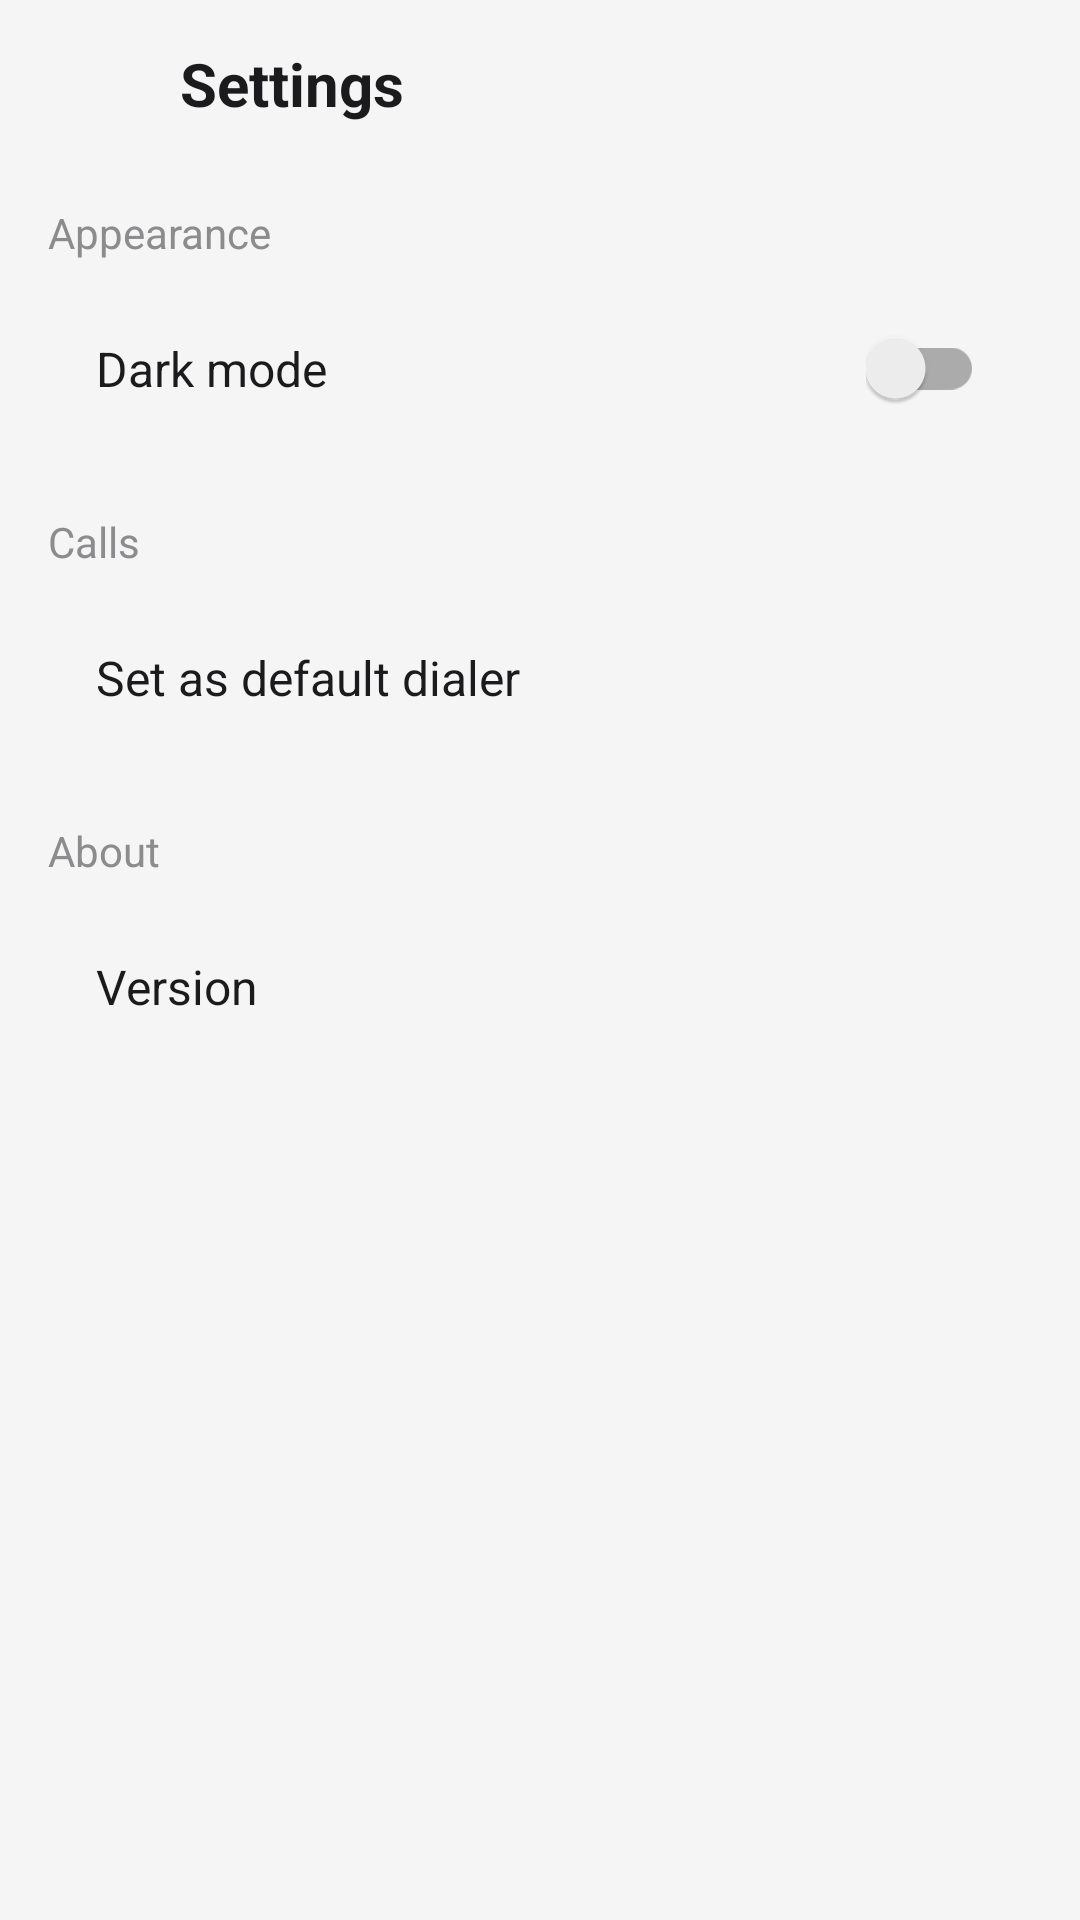

Reconstruct the res/layout file that produces this screen, plus the resources it refers to.
<!-- AndroidManifest.xml: application theme Theme.LightDialer -->
<!-- res/layout/activity_settings.xml -->
<?xml version="1.0" encoding="utf-8"?>
<LinearLayout xmlns:android="http://schemas.android.com/apk/res/android"
    android:layout_width="match_parent"
    android:layout_height="match_parent"
    android:orientation="vertical">

    <LinearLayout
        android:layout_width="match_parent"
        android:layout_height="56dp"
        android:orientation="horizontal"
        android:gravity="center_vertical"
        android:paddingStart="12dp"
        android:paddingEnd="20dp">

        <ImageButton
            android:id="@+id/backButton"
            android:layout_width="40dp"
            android:layout_height="40dp"
            android:background="?attr/selectableItemBackgroundBorderless"
            android:contentDescription="@string/backspace"
            android:src="@drawable/ic_back"
            android:tint="@color/text_primary"/>

        <TextView
            android:layout_width="wrap_content"
            android:layout_height="wrap_content"
            android:layout_marginStart="8dp"
            android:text="@string/settings"
            android:textColor="@color/text_primary"
            android:textSize="20sp"
            android:textStyle="bold"/>
    </LinearLayout>

    <ScrollView
        android:layout_width="match_parent"
        android:layout_height="0dp"
        android:layout_weight="1">

        <LinearLayout
            android:layout_width="match_parent"
            android:layout_height="wrap_content"
            android:orientation="vertical"
            android:paddingStart="16dp"
            android:paddingEnd="16dp"
            android:paddingBottom="32dp">

            <TextView
                android:layout_width="wrap_content"
                android:layout_height="wrap_content"
                android:layout_marginTop="12dp"
                android:text="@string/section_appearance"
                android:textColor="@color/text_secondary"
                android:textSize="14sp"/>

            <LinearLayout
                android:layout_width="match_parent"
                android:layout_height="wrap_content"
                android:layout_marginTop="8dp"
                android:orientation="vertical"
                android:paddingStart="16dp"
                android:paddingEnd="16dp"
                android:background="@drawable/bg_card">

                <LinearLayout
                    android:layout_width="match_parent"
                    android:layout_height="56dp"
                    android:orientation="horizontal"
                    android:gravity="center_vertical">

                    <TextView
                        android:layout_width="0dp"
                        android:layout_height="wrap_content"
                        android:layout_weight="1"
                        android:text="@string/dark_mode"
                        android:textColor="@color/text_primary"
                        android:textSize="16sp"/>

                    <androidx.appcompat.widget.SwitchCompat
                        android:id="@+id/darkSwitch"
                        android:layout_width="wrap_content"
                        android:layout_height="wrap_content"/>
                </LinearLayout>
            </LinearLayout>

            <TextView
                android:layout_width="wrap_content"
                android:layout_height="wrap_content"
                android:layout_marginTop="20dp"
                android:text="@string/section_calls"
                android:textColor="@color/text_secondary"
                android:textSize="14sp"/>

            <LinearLayout
                android:layout_width="match_parent"
                android:layout_height="wrap_content"
                android:layout_marginTop="8dp"
                android:orientation="vertical"
                android:paddingStart="16dp"
                android:paddingEnd="16dp"
                android:background="@drawable/bg_card">

                <LinearLayout
                    android:id="@+id/setDefaultRow"
                    android:layout_width="match_parent"
                    android:layout_height="56dp"
                    android:orientation="horizontal"
                    android:gravity="center_vertical"
                    android:background="?attr/selectableItemBackground">

                    <TextView
                        android:layout_width="0dp"
                        android:layout_height="wrap_content"
                        android:layout_weight="1"
                        android:text="@string/set_default"
                        android:textColor="@color/text_primary"
                        android:textSize="16sp"/>

                    <TextView
                        android:id="@+id/defaultState"
                        android:layout_width="wrap_content"
                        android:layout_height="wrap_content"
                        android:layout_marginStart="8dp"
                        android:textColor="@color/accent"
                        android:textSize="13sp"/>
                </LinearLayout>
            </LinearLayout>

            <TextView
                android:layout_width="wrap_content"
                android:layout_height="wrap_content"
                android:layout_marginTop="20dp"
                android:text="@string/section_about"
                android:textColor="@color/text_secondary"
                android:textSize="14sp"/>

            <LinearLayout
                android:layout_width="match_parent"
                android:layout_height="wrap_content"
                android:layout_marginTop="8dp"
                android:orientation="vertical"
                android:paddingStart="16dp"
                android:paddingEnd="16dp"
                android:background="@drawable/bg_card">

                <LinearLayout
                    android:layout_width="match_parent"
                    android:layout_height="56dp"
                    android:orientation="horizontal"
                    android:gravity="center_vertical">

                    <TextView
                        android:layout_width="0dp"
                        android:layout_height="wrap_content"
                        android:layout_weight="1"
                        android:text="@string/version_label"
                        android:textColor="@color/text_primary"
                        android:textSize="16sp"/>

                    <TextView
                        android:id="@+id/versionText"
                        android:layout_width="wrap_content"
                        android:layout_height="wrap_content"
                        android:layout_marginStart="8dp"
                        android:textColor="@color/text_secondary"
                        android:textSize="14sp"/>
                </LinearLayout>
            </LinearLayout>
        </LinearLayout>
    </ScrollView>
</LinearLayout>
<!-- resources referenced by this layout -->
<resources>
  <color name="accent">#1BA75B</color>
  <color name="text_primary">#1B1B1D</color>
  <color name="text_secondary">#8C8C8E</color>
  <string name="backspace">Delete</string>
  <string name="dark_mode">Dark mode</string>
  <string name="section_about">About</string>
  <string name="section_appearance">Appearance</string>
  <string name="section_calls">Calls</string>
  <string name="set_default">Set as default dialer</string>
  <string name="settings">Settings</string>
  <string name="version_label">Version</string>
  <style name="Theme.LightDialer" parent="Theme.AppCompat.DayNight.NoActionBar">
          <item name="android:windowBackground">@color/bg</item>
          <item name="android:statusBarColor">@color/bg</item>
          <item name="android:navigationBarColor">@color/bg</item>
          <item name="android:windowLightStatusBar">true</item>
          <item name="colorPrimary">@color/accent</item>
          <item name="colorAccent">@color/accent</item>
          <item name="android:textColorPrimary">@color/text_primary</item>
          <item name="android:textColorSecondary">@color/text_secondary</item>
      </style>
  <color name="bg">#F5F5F5</color>
</resources>
